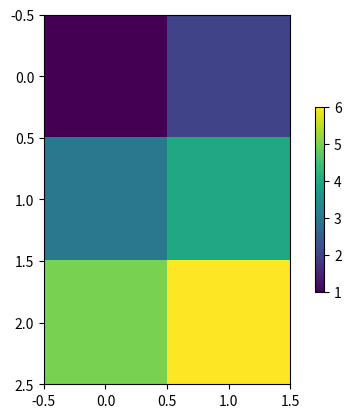

Here is the Python script that generated this plot:
#!/usr/bin/env python
#-*- coding:utf-8 -*-
# author:Elvira

from matplotlib import pyplot as plt

X = [[1, 2], [3, 4], [5, 6]]
plt.imshow(X)
plt.colorbar(shrink=0.5)
plt.show()